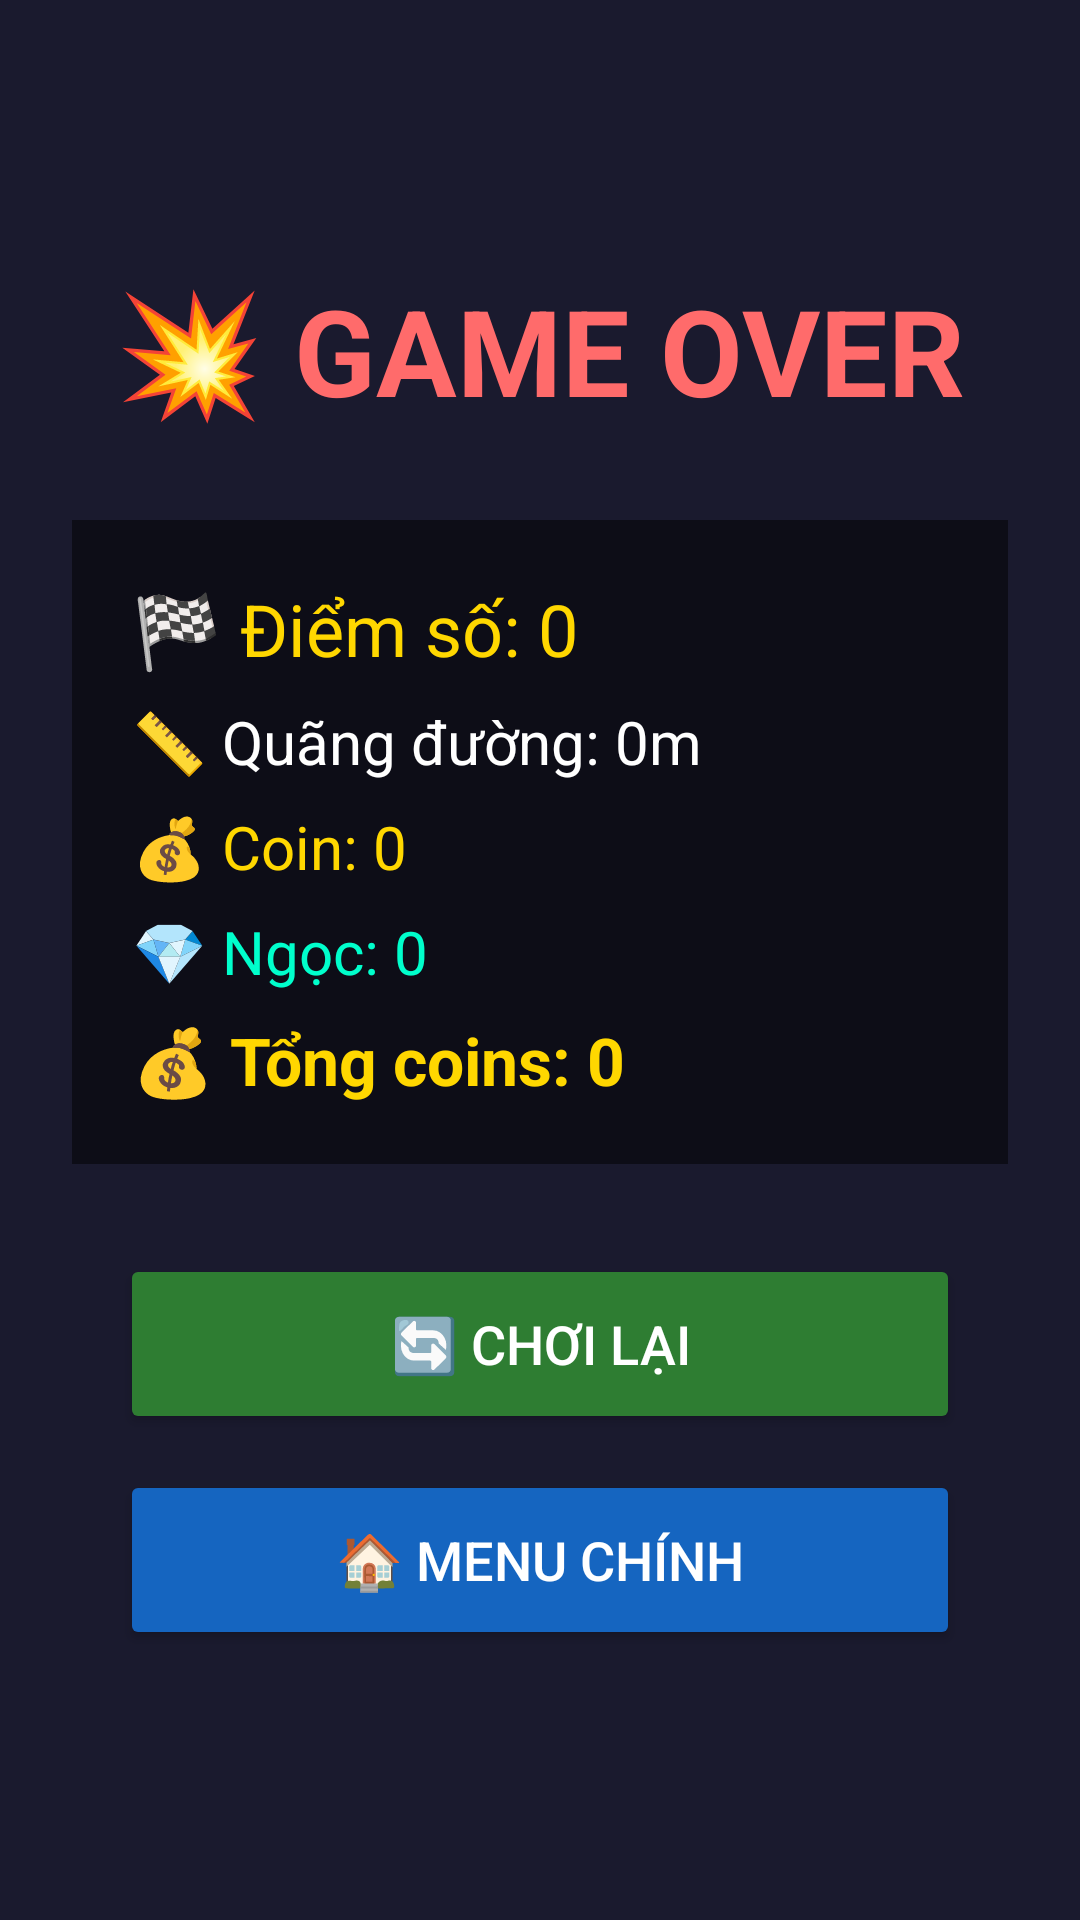

This screen was rendered from an Android layout file. Write that file and the resources it references.
<!-- AndroidManifest.xml: application theme Theme.AppCompat.NoActionBar -->
<!-- res/layout/activity_gameover.xml -->
<?xml version="1.0" encoding="utf-8"?>
<LinearLayout xmlns:android="http://schemas.android.com/apk/res/android"
    android:layout_width="match_parent"
    android:layout_height="match_parent"
    android:orientation="vertical"
    android:gravity="center"
    android:background="#1a1a2e"
    android:padding="24dp">

    <TextView
        android:layout_width="wrap_content"
        android:layout_height="wrap_content"
        android:text="💥 GAME OVER"
        android:textSize="40sp"
        android:textColor="#FF6B6B"
        android:textStyle="bold"
        android:layout_marginBottom="30dp"/>

    <LinearLayout
        android:layout_width="match_parent"
        android:layout_height="wrap_content"
        android:orientation="vertical"
        android:background="#80000000"
        android:padding="20dp"
        android:layout_marginBottom="30dp">

        <TextView
            android:id="@+id/tvScore"
            android:layout_width="wrap_content"
            android:layout_height="wrap_content"
            android:text="🏁 Điểm số: 0"
            android:textSize="24sp"
            android:textColor="#FFD700"
            android:layout_marginBottom="8dp"/>

        <TextView
            android:id="@+id/tvDistance"
            android:layout_width="wrap_content"
            android:layout_height="wrap_content"
            android:text="📏 Quãng đường: 0m"
            android:textSize="20sp"
            android:textColor="#FFFFFF"
            android:layout_marginBottom="8dp"/>

        <TextView
            android:id="@+id/tvCoins"
            android:layout_width="wrap_content"
            android:layout_height="wrap_content"
            android:text="💰 Coin: 0"
            android:textSize="20sp"
            android:textColor="#FFD700"
            android:layout_marginBottom="8dp"/>

        <TextView
            android:id="@+id/tvGems"
            android:layout_width="wrap_content"
            android:layout_height="wrap_content"
            android:text="💎 Ngọc: 0"
            android:textSize="20sp"
            android:textColor="#00FFCC"
            android:layout_marginBottom="8dp"/>

        <TextView
            android:id="@+id/tvTotalCoins"
            android:layout_width="wrap_content"
            android:layout_height="wrap_content"
            android:text="💰 Tổng coins: 0"
            android:textSize="22sp"
            android:textColor="#FFD700"
            android:textStyle="bold"/>
    </LinearLayout>

    <Button
        android:id="@+id/btnRetry"
        android:layout_width="280dp"
        android:layout_height="60dp"
        android:text="🔄 CHƠI LẠI"
        android:textSize="18sp"
        android:textColor="#FFFFFF"
        android:backgroundTint="#2E7D32"
        android:layout_marginBottom="12dp"/>

    <Button
        android:id="@+id/btnMenu"
        android:layout_width="280dp"
        android:layout_height="60dp"
        android:text="🏠 MENU CHÍNH"
        android:textSize="18sp"
        android:textColor="#FFFFFF"
        android:backgroundTint="#1565C0"/>
</LinearLayout>
<!-- resources referenced by this layout -->
<resources>

</resources>
